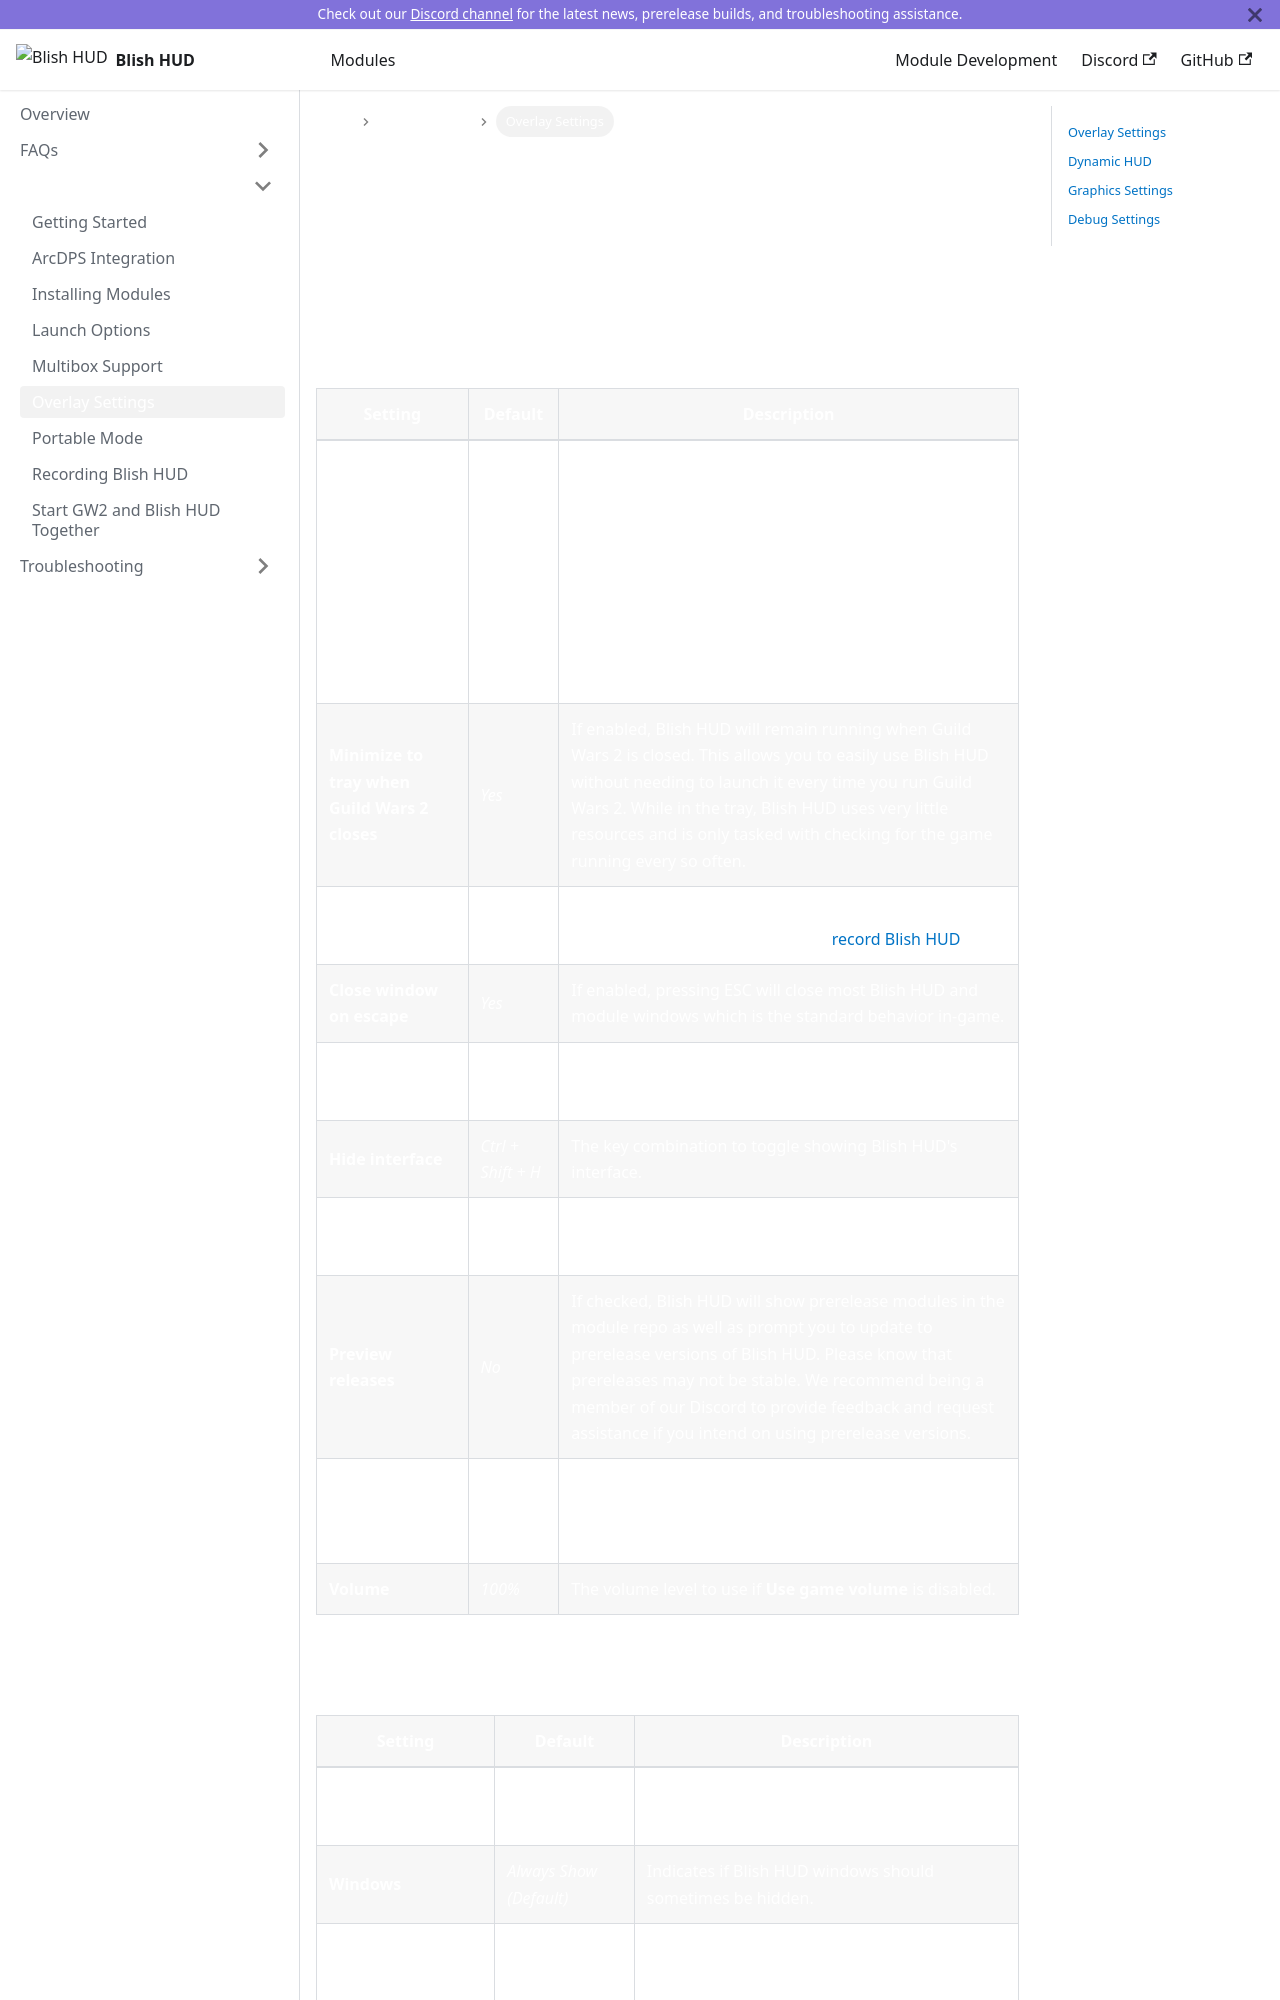

repository: blish-hud/new.blishhud.com · page: docs/user/guides/overlay-settings/index.html · generator: docusaurus

---
description: Reference guide for configuring Blish HUD. Includes details on Overlay, Dynamic HUD, Graphics, and Debug settings.
id: overlay-settings
title: Overlay Settings
---

Overlay settings can be found in Blish HUD's main window by navigating to the Settings tab and then selecting **Overlay Settings**.
